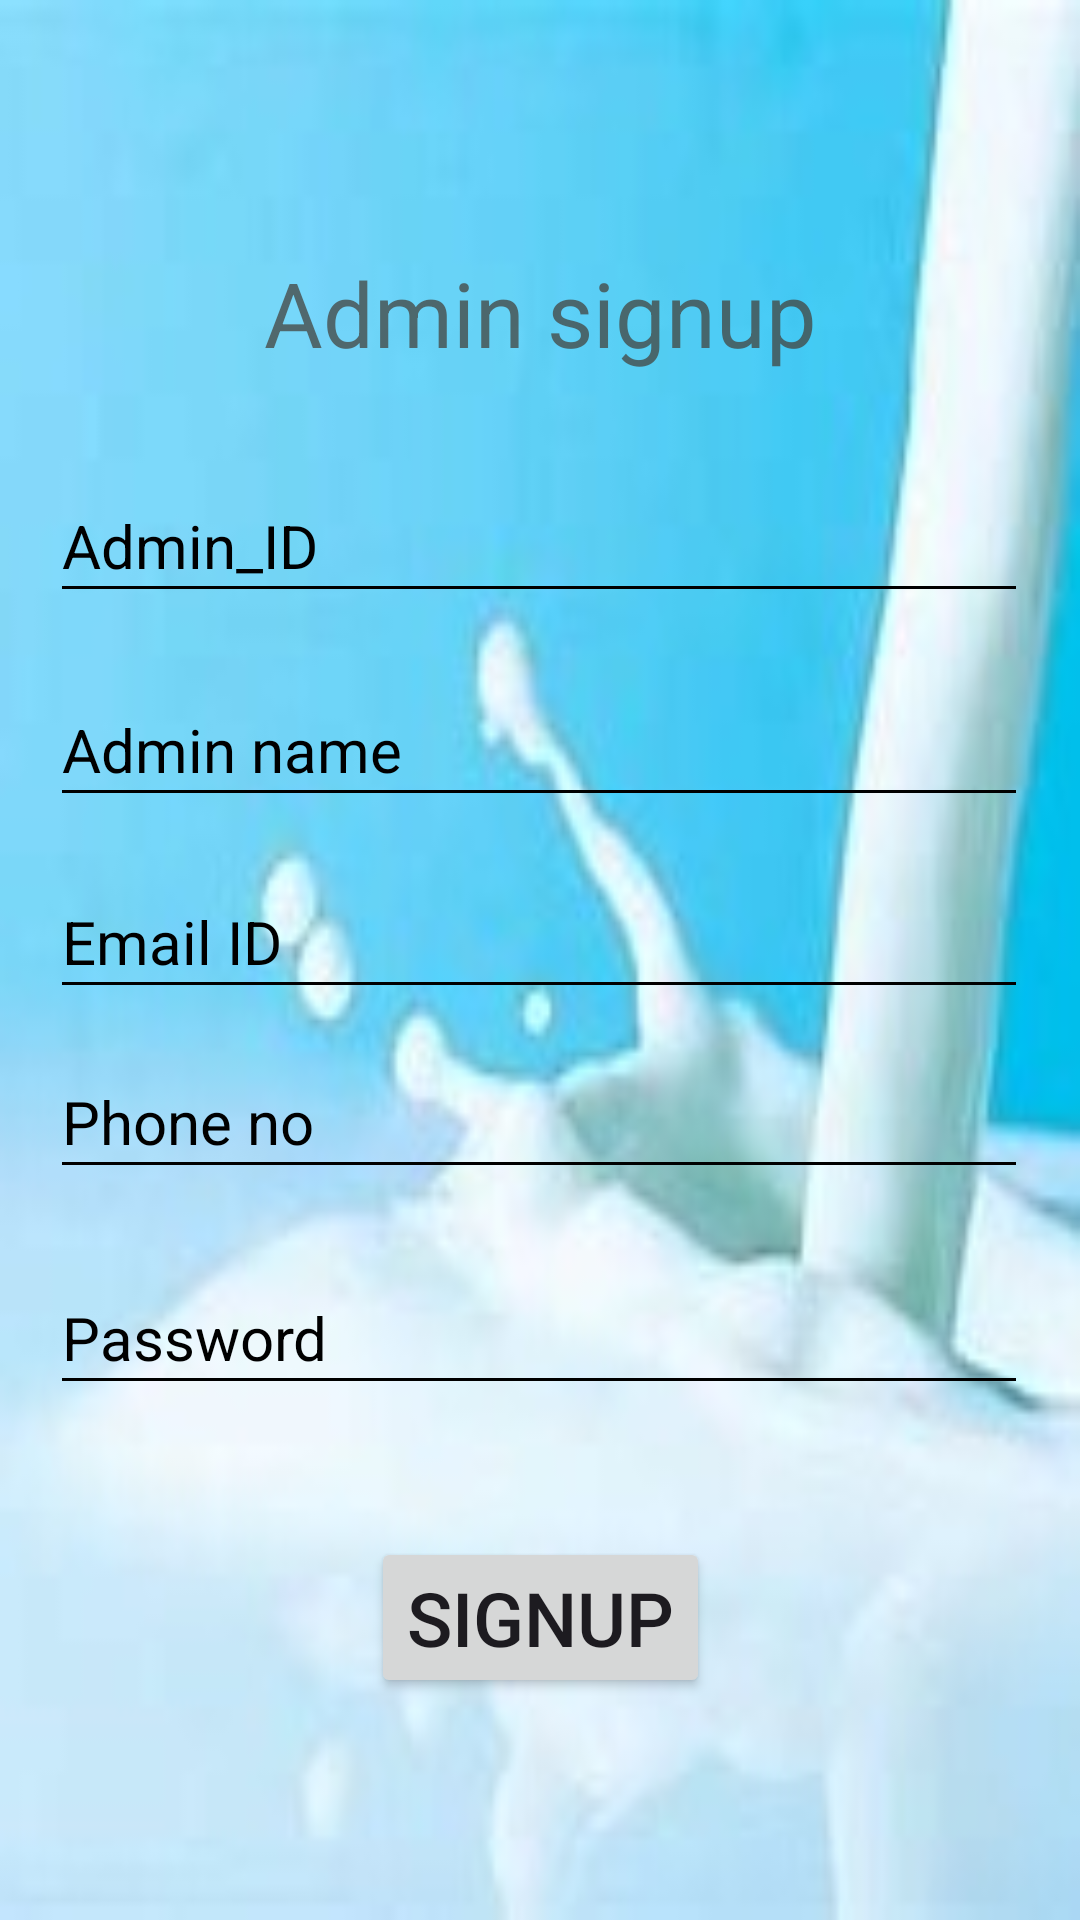

Reconstruct the res/layout file that produces this screen, plus the resources it refers to.
<!-- AndroidManifest.xml: application theme Theme.DigitalDairyApp -->
<!-- res/layout/admin_signup.xml -->
<?xml version="1.0" encoding="utf-8"?>
<androidx.constraintlayout.widget.ConstraintLayout xmlns:android="http://schemas.android.com/apk/res/android"
    xmlns:tools="http://schemas.android.com/tools"
    android:layout_width="match_parent"
    android:layout_height="match_parent"
    xmlns:app="http://schemas.android.com/apk/res-auto"
    tools:context=".admin.ui.ad_signup.admin_signup"
    android:background="@drawable/login_app_bkg1">

    <EditText
        android:id="@+id/admin_phone"
        android:layout_width="326dp"
        android:layout_height="48dp"
        android:layout_marginTop="12dp"
        android:backgroundTint="#665C5F"
        android:backgroundTintMode="multiply"
        android:hint="Phone no"
        android:textColor="#3E393B"
        android:textColorHint="@color/black"
        android:textSize="20dp"
        app:layout_constraintEnd_toEndOf="parent"
        app:layout_constraintHorizontal_bias="0.494"
        app:layout_constraintStart_toStartOf="parent"
        app:layout_constraintTop_toBottomOf="@+id/ad_sp_email" />

    <EditText
        android:id="@+id/ad_sp_email"
        android:layout_width="326dp"
        android:layout_height="48dp"
        android:layout_marginTop="16dp"
        android:backgroundTint="#665C5F"
        android:backgroundTintMode="multiply"
        android:hint="Email ID"
        android:textColor="#3E393B"
        android:textColorHint="@color/black"
        android:textSize="20dp"
        app:layout_constraintEnd_toEndOf="parent"
        app:layout_constraintHorizontal_bias="0.494"
        app:layout_constraintStart_toStartOf="parent"
        app:layout_constraintTop_toBottomOf="@+id/admin_name" />

    <TextView
        android:id="@+id/admin_signup"
        android:layout_width="wrap_content"
        android:layout_height="wrap_content"
        android:layout_marginTop="84dp"
        android:text="Admin signup"
        android:textColor="#C044443E"
        android:textSize="30dp"
        app:layout_constraintEnd_toEndOf="parent"
        app:layout_constraintStart_toStartOf="parent"
        app:layout_constraintTop_toTopOf="parent" />

    <EditText
        android:id="@+id/admin_id"
        android:layout_width="326dp"
        android:layout_height="48dp"
        android:layout_marginTop="32dp"
        android:backgroundTint="#665C5F"
        android:backgroundTintMode="multiply"
        android:hint="Admin_ID"
        android:textColor="#3E393B"
        android:textColorHint="@color/black"
        android:textSize="20dp"
        app:layout_constraintEnd_toEndOf="parent"
        app:layout_constraintHorizontal_bias="0.494"
        app:layout_constraintStart_toStartOf="parent"
        app:layout_constraintTop_toBottomOf="@+id/admin_signup" />

    <EditText
        android:id="@+id/admin_name"
        android:layout_width="326dp"
        android:layout_height="48dp"
        android:layout_marginTop="20dp"
        android:backgroundTint="#665C5F"
        android:backgroundTintMode="multiply"
        android:hint="Admin name"
        android:textColor="#3E393B"
        android:textColorHint="@color/black"
        android:textSize="20dp"
        app:layout_constraintEnd_toEndOf="parent"
        app:layout_constraintHorizontal_bias="0.494"
        app:layout_constraintStart_toStartOf="parent"
        app:layout_constraintTop_toBottomOf="@+id/admin_id" />

    <EditText
        android:id="@+id/admin_sp_password"
        android:layout_width="326dp"
        android:layout_height="48dp"
        android:layout_marginTop="24dp"
        android:backgroundTint="#665C5F"
        android:backgroundTintMode="multiply"
        android:hint="Password"
        android:textColor="#3E393B"
        android:textColorHint="@color/black"
        android:textSize="20dp"
        app:layout_constraintEnd_toEndOf="parent"
        app:layout_constraintHorizontal_bias="0.494"
        app:layout_constraintStart_toStartOf="parent"
        app:layout_constraintTop_toBottomOf="@+id/admin_phone" />

    <Button
        android:id="@+id/admin_sp_btn"
        android:layout_width="wrap_content"
        android:layout_height="wrap_content"
        android:text="signup"
        android:textSize="25dp"
        app:layout_constraintBottom_toBottomOf="parent"
        app:layout_constraintEnd_toEndOf="parent"
        app:layout_constraintStart_toStartOf="parent"
        app:layout_constraintTop_toBottomOf="@+id/admin_sp_password"
        app:layout_constraintVertical_bias="0.372" />


</androidx.constraintlayout.widget.ConstraintLayout>
<!-- resources referenced by this layout -->
<resources>
  <!-- drawable login_app_bkg1: jpeg bitmap (drawable, 7702 bytes) -->
  <style name="Theme.DigitalDairyApp" parent="Base.Theme.DigitalDairyApp" />
  <style name="Base.Theme.DigitalDairyApp" parent="Theme.Material3.DayNight.NoActionBar">
          
          
      </style>
  <!-- not gathered from this repository: default colours our renderer supplied (Android Studio template values) -->
  <color name="black">#FF000000</color>
</resources>
